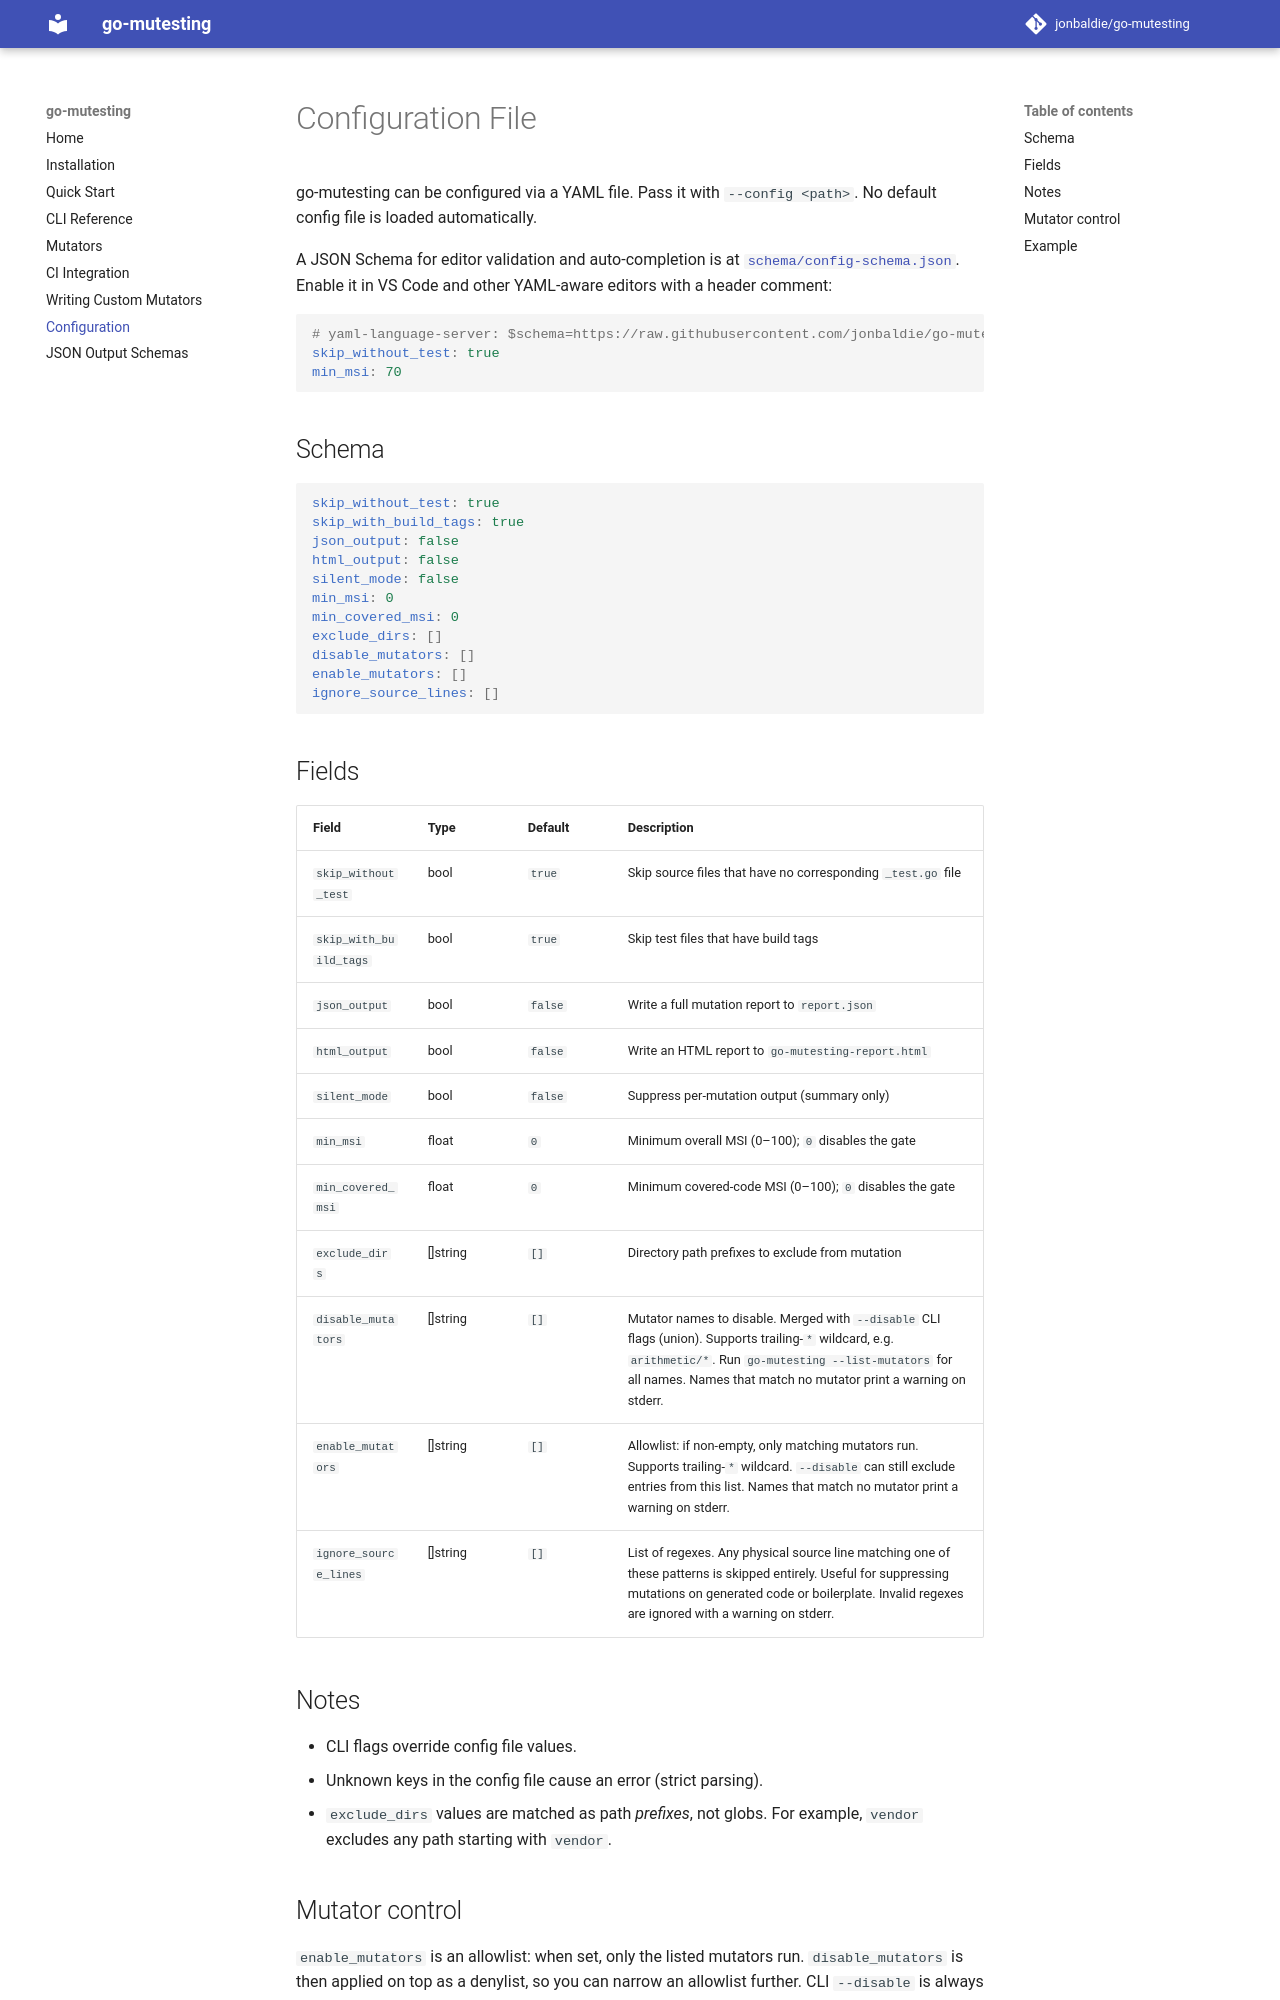

repository: jonbaldie/go-mutesting · page: config/index.html · generator: mkdocs

# Configuration File

go-mutesting can be configured via a YAML file. Pass it with `--config <path>`. No default config file is loaded automatically.

A JSON Schema for editor validation and auto-completion is at [`schema/config-schema.json`](../schema/config-schema.json). Enable it in VS Code and other YAML-aware editors with a header comment:

```yaml
# yaml-language-server: $schema=https://raw.githubusercontent.com/jonbaldie/go-mutesting/master/schema/config-schema.json
skip_without_test: true
min_msi: 70
```

## Schema

```yaml
skip_without_test: true
skip_with_build_tags: true
json_output: false
html_output: false
silent_mode: false
min_msi: 0
min_covered_msi: 0
exclude_dirs: []
disable_mutators: []
enable_mutators: []
ignore_source_lines: []
```

## Fields

| Field | Type | Default | Description |
| :---- | :--- | :------ | :---------- |
| `skip_without_test` | bool | `true` | Skip source files that have no corresponding `_test.go` file |
| `skip_with_build_tags` | bool | `true` | Skip test files that have build tags |
| `json_output` | bool | `false` | Write a full mutation report to `report.json` |
| `html_output` | bool | `false` | Write an HTML report to `go-mutesting-report.html` |
| `silent_mode` | bool | `false` | Suppress per-mutation output (summary only) |
| `min_msi` | float | `0` | Minimum overall MSI (0–100); `0` disables the gate |
| `min_covered_msi` | float | `0` | Minimum covered-code MSI (0–100); `0` disables the gate |
| `exclude_dirs` | []string | `[]` | Directory path prefixes to exclude from mutation |
| `disable_mutators` | []string | `[]` | Mutator names to disable. Merged with `--disable` CLI flags (union). Supports trailing-`*` wildcard, e.g. `arithmetic/*`. Run `go-mutesting --list-mutators` for all names. Names that match no mutator print a warning on stderr. |
| `enable_mutators` | []string | `[]` | Allowlist: if non-empty, only matching mutators run. Supports trailing-`*` wildcard. `--disable` can still exclude entries from this list. Names that match no mutator print a warning on stderr. |
| `ignore_source_lines` | []string | `[]` | List of regexes. Any physical source line matching one of these patterns is skipped entirely. Useful for suppressing mutations on generated code or boilerplate. Invalid regexes are ignored with a warning on stderr. |
